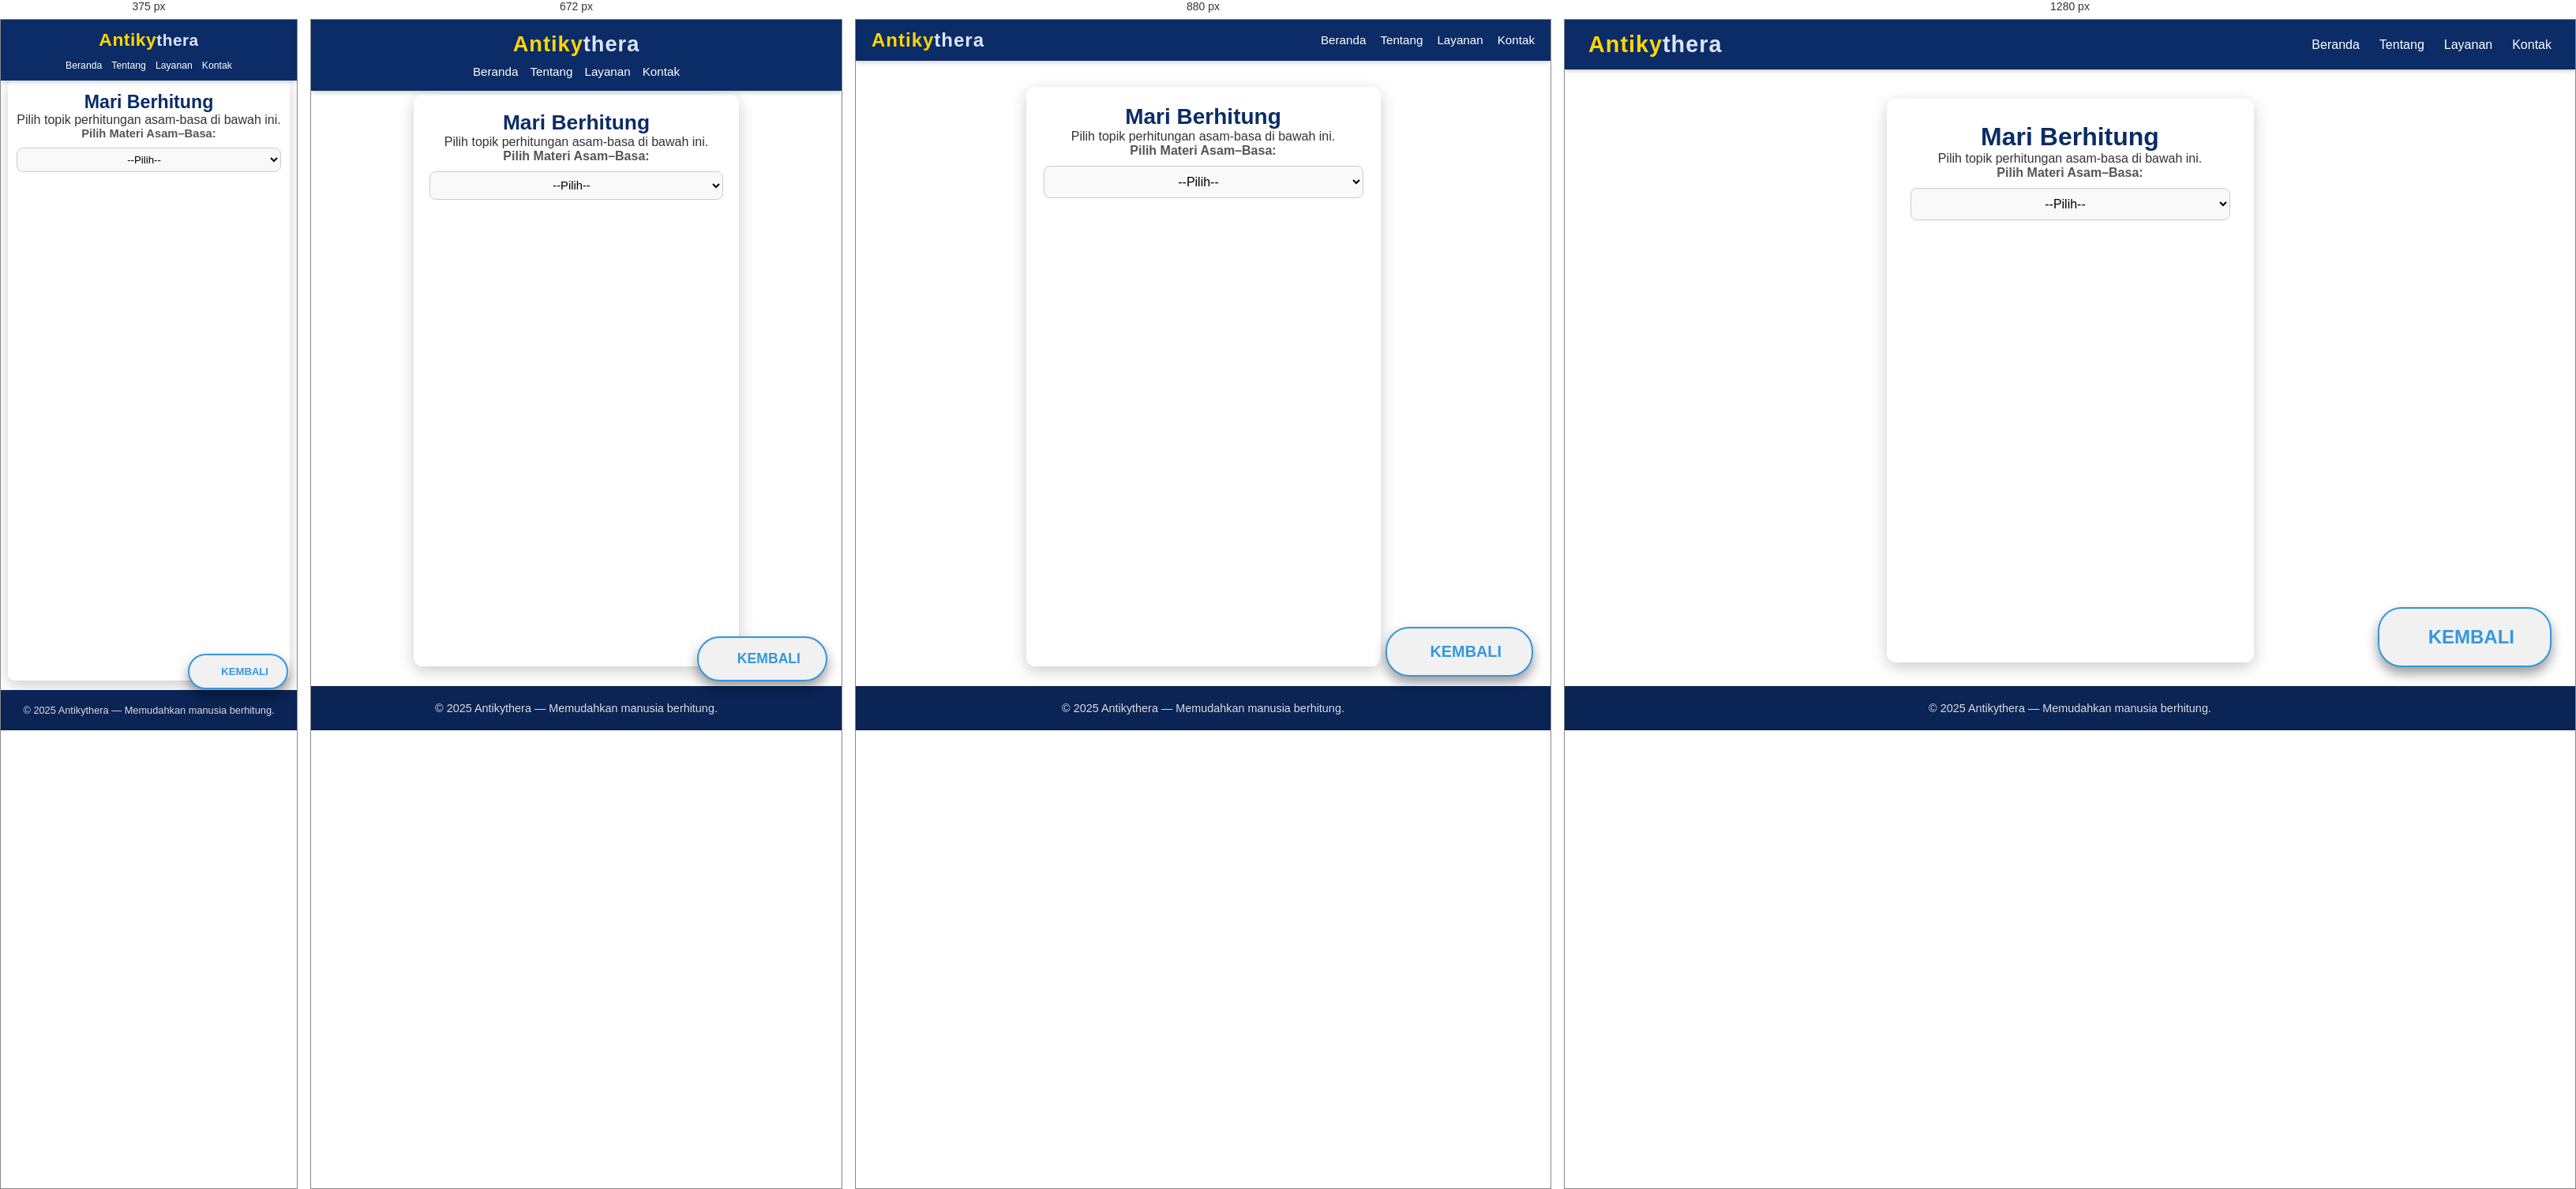
Rendered at 375 px, 672 px, 880 px and 1280 px, left to right.

<!-- file: asambasa.html -->
<!DOCTYPE html>
<html lang="id">
<head>
  <meta charset="UTF-8" />
  <meta name="viewport" content="width=device-width, initial-scale=1.0" />
  <title>Antikythera | Kimia | Asam & Basa</title>
  <link rel="stylesheet" href="Antykithera.css" />
  <link rel="stylesheet" href="https://cdnjs.cloudflare.com/ajax/libs/font-awesome/6.5.1/css/all.min.css" />
</head>
<body>

  <nav class="navbar">
    <div class="logo">
      <span class="antiky">Antiky</span><span class="thera">thera</span>
    </div>
    <ul class="nav-links">
      <li><a href="index.html"><i class="fas fa-home"></i> Beranda</a></li>
        <li><a href="tentang.html"><i class="fas fa-info-circle"></i> Tentang</a></li>
        <li><a href="layanan.html"><i class="fas fa-cogs"></i> Layanan</a></li>
        <li><a href="kontak.html"><i class="fas fa-envelope"></i> Kontak</a></li>
    </ul>
  </nav>

  <div class="callc">
    <h1>Mari Berhitung</h1>
    <p>Pilih topik perhitungan asam-basa di bawah ini.</p>

    <label for="pilih-topik">Pilih Materi Asam–Basa:</label>
    <select id="pilih-topik" onchange="tampilkanKalkulator()">
      <option value="">--Pilih--</option>

      <optgroup label="A. pH dan pOH">
        <option value="ph-poh">pH Larutan Asam Kuat</option>
        <option value="ph-poh">pH Larutan Basa Kuat</option>
        <option value="ph-poh">pH Asam Lemah</option>
        <option value="ph-poh">pH Basa Lemah</option>
        <option value="ph-poh">pH dari [H⁺]</option>
        <option value="ph-poh">pOH dari [OH⁻]</option>
        <option value="ph-poh">Hubungan pH dan pOH</option>
      </optgroup>

      <optgroup label="B. Konstanta Kesetimbangan">
        <option value="konstanta">Konstanta Asam (Ka)</option>
        <option value="konstanta">Konstanta Basa (Kb)</option>
        <option value="konstanta">Konstanta Air (Kw)</option>
        <option value="konstanta">Hubungan Ka dan Kb</option>
        <option value="konstanta">Hubungan pKa dan pKb</option>
      </optgroup>

      <optgroup label="C. Titrasi Asam-Basa">
        <option value="titrasi">Titrasi Asam Kuat vs Basa Kuat</option>
        <option value="titrasi">Titrasi Asam Lemah vs Basa Kuat</option>
        <option value="titrasi">Titrasi Basa Lemah vs Asam Kuat</option>
        <option value="titrasi">Volume pada Titik Ekivalen</option>
        <option value="titrasi">pH pada Titik Ekivalen</option>
      </optgroup>

      <optgroup label="D. Larutan Penyangga (Buffer)">
        <option value="buffer">pH Buffer Asam</option>
        <option value="buffer">pH Buffer Basa</option>
        <option value="buffer">Perubahan pH setelah Penambahan Asam/Basa</option>
        <option value="buffer">Kapasitas Buffer</option>
        <option value="buffer">Perhitungan Komposisi Buffer</option>
      </optgroup>

      <optgroup label="E. Perhitungan Umum Asam–Basa">
        <option value="ionisasi">Derajat Ionisasi (α)</option>
        <option value="konsentrasi-ion-h">[H⁺] dan [OH⁻]</option>
        <option value="ionisasi">Persentase Ionisasi</option>
        <option value="pengenceran">Perubahan pH karena Pengenceran</option>
        <option value="campuran">pH Campuran Dua Larutan</option>
      </optgroup>
    </select>

    <hr>

    <div id="kalkulator-area">
      
      </div>
  </div>

  <div>
        <a href="kimia.html" class="btn-back" aria-label="Kembali ke halaman Topik Kimia"><i class="fas fa-arrow-left"></i> </a>
      </div>

  <footer class="footer">
     <p>© 2025 Antikythera — Memudahkan manusia berhitung.</p>
  </footer>

  <script src="asambasa.js"></script>
</body>
</html>

/* @media block from Antykithera.css */
@media (max-width: 992px) {
  .navbar {
    padding: 12px 20px;
  }

  .logo {
    font-size: 1.5em;
  }

  .nav-links {
    gap: 18px;
  }

  .nav-links li a {
    font-size: 0.95em;
  }

  .callc {
    margin: 85px auto 25px;
    padding: 22px;
    max-width: 650px;
  }

  .callc h1 {
    font-size: 1.75em;
  }

  .callc h2 {
    font-size: 1.35em;
  }

  button {
    padding: 10px 16px;
    font-size: 0.93em;
  }

  #persegi-satuan, #pp-satuan, #lingkaran-satuan, #segitiga-satuan,
  #jg-satuan, #trap-satuan, #bk-satuan, #ll-satuan, #segin-satuan, #koordinat-satuan {
    width: 52px !important;
  }

  .btn-back {
    bottom: 68px;
    right: 22px;
    padding: 18px 38px;
    font-size: 0.92em;
  }

  .btn-back::after {
    font-size: 1.35em;
  }

  .btn-back i {
    font-size: 1.65em;
  }
}

/* @media block from Antykithera.css */
@media (max-width: 768px) {
  .navbar {
    flex-direction: column;
    padding: 15px 20px;
    gap: 10px;
  }

  .nav-links {
    justify-content: center;
    flex-wrap: wrap;
    gap: 15px;
  }

  .logo {
    font-size: 1.7em;
  }

  .callc {
    margin: 95px auto 25px;
    padding: 20px;
    max-width: 480px;
  }

  .callc h1 {
    font-size: 1.65em;
  }

  .callc h2 {
    font-size: 1.3em;
  }

  input[type="number"],
  input[type="text"],
  select,
  textarea {
    padding: 8px;
    font-size: 0.92em;
  }

  button {
    padding: 9px 14px;
    font-size: 0.88em;
  }

  #kalkulator-area div[id$="-hasil"] {
    padding: 16px;
  }

  #kalkulator-area div[id$="-hasil"] li {
    font-size: 0.98em;
  }

  .btn-back {
    bottom: 62px;
    right: 18px;
    padding: 16px 32px;
    font-size: 0.88em;
  }

  .btn-back::after {
    font-size: 1.25em;
  }

  .btn-back i {
    font-size: 1.55em;
  }
}

/* @media block from Antykithera.css */
@media (max-width: 576px) {
  .navbar {
    padding: 12px 15px;
  }

  .logo {
    font-size: 1.5em;
    letter-spacing: 0.5px;
  }

  .logo .antiky {
    font-size: 1.1em;
  }

  .nav-links {
    gap: 12px;
    font-size: 0.9em;
  }

  .nav-links li a {
    font-weight: 500;
  }

  .callc {
    margin: 85px auto 18px;
    padding: 18px 14px;
    max-width: 100%;
    border-radius: 9px;
  }

  .callc h1 {
    font-size: 1.55em;
  }

  .callc h2 {
    font-size: 1.25em;
  }

  label {
    font-size: 0.92em;
  }

  input[type="number"],
  input[type="text"],
  select,
  textarea {
    padding: 7px;
    font-size: 0.88em;
  }

  select {
    padding: 7px;
  }

  #persegi-satuan, #pp-satuan, #lingkaran-satuan, #segitiga-satuan,
  #jg-satuan, #trap-satuan, #bk-satuan, #ll-satuan, #segin-satuan, #koordinat-satuan {
    width: 48px !important;
  }

  button {
    padding: 8px 12px;
    font-size: 0.83em;
  }

  hr {
    margin: 18px 0;
  }

  #kalkulator-area div[id$="-hasil"] {
    padding: 14px;
    border-radius: 6px;
  }

  #kalkulator-area div[id$="-hasil"] li {
    font-size: 0.93em;
    line-height: 1.55;
  }

  footer {
    padding: 18px 15px;
    font-size: 0.8em;
  }

  .btn-back {
    bottom: 58px;
    right: 14px;
    padding: 15px 28px;
    font-size: 0.83em;
    border-radius: 24px;
  }

  .btn-back::after {
    font-size: 1.15em;
  }

  .btn-back i {
    font-size: 1.45em;
  }
}

/* @media block from Antykithera.css */
@media (max-width: 400px) {
  .logo {
    font-size: 1.3em;
  }

  .nav-links li a {
    font-size: 0.85em;
  }

  .callc {
    margin: 75px auto 12px;
    padding: 16px 11px;
  }

  .callc h1 {
    font-size: 1.45em;
  }

  .callc h2 {
    font-size: 1.2em;
  }

  input[type="number"],
  input[type="text"],
  select,
  textarea {
    padding: 6px;
    font-size: 0.83em;
  }

  button {
    padding: 7px 10px;
    font-size: 0.78em;
  }

  #kalkulator-area div[id$="-hasil"] {
    padding: 11px;
  }

  #kalkulator-area div[id$="-hasil"] li {
    font-size: 0.88em;
  }

  .btn-back {
    bottom: 52px;
    right: 11px;
    padding: 13px 23px;
    font-size: 0.78em;
  }

  .btn-back::after {
    font-size: 1.05em;
  }

  .btn-back i {
    font-size: 1.35em;
  }
}